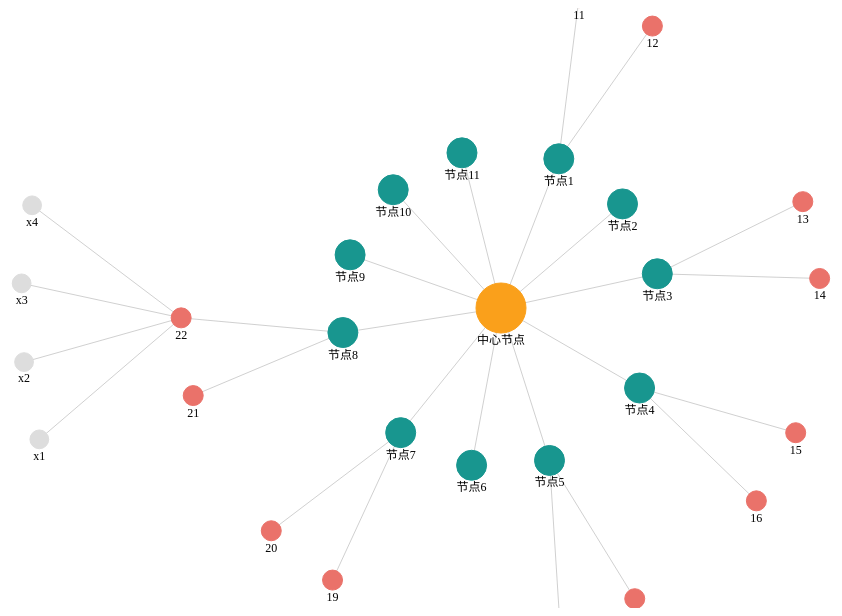
D3 v4 page, settled after 480 driven frames (8 s of simulated time); the page loaded 1 data file(s).


function MindMap() {

    // 初始化变量
    var svg, width, height, dataset, nodes, links, tree, root, gmind, glink, gnode, node_id = 0, link_id = 0;

    var colors = ['#faa01b', '#18968f', '#ea726a', '#ddd'];

    // 渲染图表
    function renderChart() {
        init_chart();
        render_data([0, 0]);
//        e();
    }

    // 初始化画布
    function init_chart() {
        // 定义树形结构
        tree = d3.tree().size([360, 120]).separation(function (targer, source) {
            return (targer.parent == source.parent ? 1 : 2) / targer.depth;
        });

        // 定义树形层次
        root = d3.hierarchy(dataset);
        root.descendants().forEach(function (node, e) {
            node.data.closed = "true" == node.data.closed;
            node.data.closed && clickNode(node)
        });

        // gmind 元素
        gmind = svg.select(".gmind");
        gmind.empty() && (gmind = svg.append("g").attr("class", "gmind"));

        // glink 元素
        glink = gmind.select(".glink");
        glink.empty() && (glink = gmind.append("g").attr("class", "glink"));

        // gnode 元素
        gnode = gmind.select(".gnode");
        gnode.empty() && (gnode = gmind.append("g").attr("class", "gnode"));

        // 设置移动的位置
        glink.attr("transform", "translate(" + width / 2 + "," + height / 2 + ")");
        gnode.attr("transform", "translate(" + width / 2 + "," + height / 2 + ")");

        // 画布缩放事件
        var zoom = d3.zoom().scaleExtent([.7, 2])
                .translateExtent([
                    [-.7 * width, -.7 * height],
                    [1.7 * width, 1.7 * height]
                ])
                .on("zoom", function () {
                    var t = "scale(" + d3.event.transform.k + ")";
                    var e = "translate(" + d3.event.transform.x + "," + d3.event.transform.y + ")";
                    gmind.attr("transform", e + t)
                });
        svg.call(zoom)
    }

    function n(t, e) {
        var r = (t - 90) / 180 * Math.PI
                , n = e;
        return [n * Math.cos(r), n * Math.sin(r)]
    }

    // 绘制节点和关系
    function render_data(t) {
        tree(root),
        nodes = root.descendants();
        links = root.links();
        nodes.forEach(function (t) {
            t.y = 160 * t.depth;
            t.pos = n(t.x, t.y);
        });

        // 计算节点的id
        for (var i = 0; i < nodes.length; i++) {
            nodes[i].id || (nodes[i].id = node_id, node_id++);
        }

        // 计算link的id
        for (var i = 0; i < links.length; i++) {
            links[i].id || (links[i].id = link_id, link_id++);
        }

        // 定义显示的比例尺
        var r = d3.scaleLinear().domain([0, 180, 360]).range([1, .3, 1]);
        var rScale = d3.scaleLinear().domain([0, 1, 2, 10]).range([25, 15, 10, 5]);
        var node = gnode.selectAll(".node").data(nodes, function (t) {
                    return t.id
                });
        var nodeEnter = node.enter();
        var nodeExit = node.exit();

        var node_wrapper = nodeEnter.append("g")
                .attr("class", "node")
                .attr("transform", function (e) {
                    return "translate(" + t[0] + "," + t[1] + ")"
                }).on("mousedown", function (t) {
                    d3.event.defaultPrevented || (clickNode(t),
                            render_data(t.prevPos))
                }).on("mouseover", function (t) {
                    d3.select(this).style("cursor", "pointer");
                });

        // 添加圆形元素
        node_wrapper.append("circle")
                .attr("r", 0)
                .style("fill", function (t) {
                    return colors[t.depth];
                })
                .style("stroke-width", 1)
                .style("stroke", function (t) {
                    return colors[t.depth];
                })
                .style("opacity", 0);

        // 添加文字描述
        node_wrapper.append("text")
                .attr("dominant-baseline", "text-before-edge")
                .attr("text-anchor", "middle")
                .attr("font-size", 12)
                .attr("dy", 13)
                .text(function (d) {
                    return d['data']['name'];
                })
                .style("fill-opacity", 1);

        // 所有节点
        var p = node_wrapper.merge(node)
                .transition()
                .duration(600)
                .attr("transform", function (t) {
                    return "translate(" + t.pos[0] + "," + t.pos[1] + ")"
                });

        // 动态修改圆形的半径
        p.select("circle").attr("r", function (t) {
            return rScale(t.depth)
        }).style("opacity", 1);

        p.select("text").attr("dy", function (t) {
            return rScale(t.depth)
        }).style("fill-opacity", 1);

        // 添加显示动画
        var m = nodeExit.transition().duration(600).attr("transform", function (e) {
            return "translate(" + t[0] + "," + t[1] + ")"
        }).remove();

        // 设置圆形的属性
        m.select("circle")
                .style("opacity", 0)
                .attr("r", 0);
        m.select("text").style("fill-opacity", 1);

        // 绘制link
        var w = glink.selectAll(".link").data(links, function (t) {
                    return t.target.id
                })
                , F = w.enter()
                , z = w.exit();
        F.append("path").attr("class", "link").attr("fill", "none").attr("stroke", "rgba(20,20,20,0.2)").attr("stroke-width", 1).attr("opacity", 0).attr("d", function (e) {
            var r = {
                x: t[0],
                y: t[1]
            };
            return s({
                source: r,
                target: r
            })
        }).merge(w).transition().duration(600).attr("opacity", 1).attr("d", function (t) {
            var e = {
                        x: t.source.pos[0],
                        y: t.source.pos[1]
                    }
                    , r = {
                        x: t.target.pos[0],
                        y: t.target.pos[1]
                    };
            return "M" + e.x + "," + e.y + "L" + r.x + "," + r.y
        }),
        z.transition().duration(600).attr("opacity", 0).attr("d", function (e) {
            var r = {
                        x: t[0],
                        y: t[1]
                    }
                    , n = {
                        x: t[0],
                        y: t[1]
                    };
            return "M" + r.x + "," + r.y + "L" + n.x + "," + n.y
        }).remove();

        nodes.forEach(function (t) {
            t.prevPos = [t.pos[0], t.pos[1]]
        })
    }

    // 更新图表，咱没实现
    function updateChart() {
    }

    function s(t) {
        return "M" + t.source.x + "," + t.source.y + "C" + (t.source.x + t.target.x) / 2 + "," + t.source.y + " " + (t.source.x + t.target.x) / 2 + "," + t.target.y + " " + t.target.x + "," + t.target.y
    }

    // 点击管理或者展开几点
    function clickNode(node) {
        node.children ? (node._children = node.children,node.children = null,node.data.closed = !0) : (node.children = node._children,node._children = null,node.data.closed = !1)
    }

    // 初始化svg参数
    this.svg = function (t) {
        if (arguments.length < 1)
            return svg;
        svg = t
    };

    // 初始化数据源
    this.data = function (t) {
        if (arguments.length < 1)
            return dataset;
        dataset = t
    };

    // 初始化尺寸
    this.size = function (t, e) {
        if (arguments.length < 2)
            return [width, height];
        width = t;
        height = e;
    };

    // 获取跟节点
    this.getRoot = function () {
        return root;
    };

    this.render = renderChart;
    this.update = updateChart;
}


    $(function(){
        var svg = d3.select("#mindmap-svg");
        var width = svg.attr("width");
        var height = svg.attr("height");
        var map = new MindMap;
        map.svg(svg),
                map.size(width, height),
                d3.json("graph.json", function(err, data) {
                    if (err){
                        throw err;
                    }
                    map.data(data);
                    map.render();
                })
    })
//    !function() {
//        var svg = d3.select("#mindmap-svg");
//        var width = svg.attr("width");
//        var height = svg.attr("height");
//        var map = new MindMap;
//        map.svg(svg),
//        map.size(width, height),
//        d3.json("graph.json", function(err, data) {
//            if (err){
//                throw err;
//            }
//            map.data(data);
//            map.render();
//        })
//    }()


### data: graph.json
{
 "name": "中心节点",
 "children": [
  {
   "name": "节点1",
   "children": [
    "{... 3 keys}",
    "{... 3 keys}"
   ],
   "closed": "false"
  },
  {
   "name": "节点2",
   "children": [
    "{... 3 keys}",
    "{... 3 keys}"
   ],
   "closed": "true"
  },
  {
   "name": "节点3",
   "children": [
    "{... 3 keys}",
    "{... 3 keys}"
   ],
   "closed": "false"
  },
  {
   "name": "节点4",
   "children": [
    "{... 3 keys}",
    "{... 3 keys}"
   ],
   "closed": "false"
  },
  {
   "name": "节点5",
   "children": [
    "{... 3 keys}",
    "{... 3 keys}"
   ],
   "closed": "false"
  },
  {
   "name": "节点6",
   "closed": "false"
  },
  {
   "name": "节点7",
   "children": [
    "{... 3 keys}",
    "{... 3 keys}"
   ],
   "closed": "false"
  },
  {
   "name": "节点8",
   "children": [
    "{... 3 keys}",
    "{... 3 keys}"
   ],
   "closed": "false"
  },
  "... 3 more items"
 ],
 "closed": "false"
}